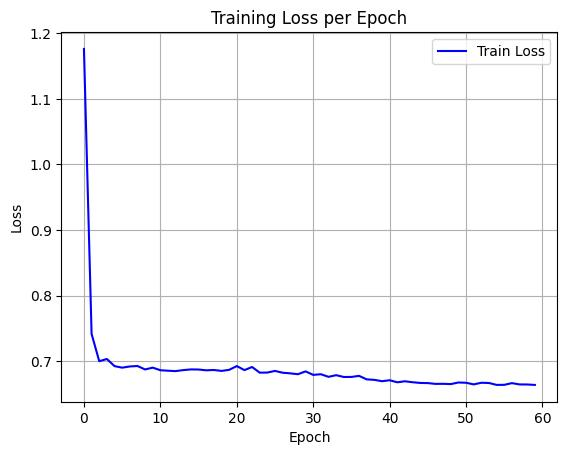

The file beside this chart, header and first rows:
epoch, train_loss
0, 1.176
1, 0.7415
2, 0.6998
3, 0.7032
4, 0.6923
5, 0.69
6, 0.6918
7, 0.6925
8, 0.6873
9, 0.69
10, 0.6861
11, 0.6853
12, 0.6847
13, 0.6863
14, 0.6873
15, 0.6871
16, 0.686
17, 0.6864
18, 0.685
19, 0.6867
20, 0.6924
21, 0.6862
22, 0.691
23, 0.6824
24, 0.6825
25, 0.685
26, 0.6823
27, 0.6813
28, 0.68
29, 0.6843
30, 0.679
31, 0.68
32, 0.676
33, 0.6785
34, 0.6758
35, 0.6758
36, 0.6775
37, 0.6721
38, 0.6714
39, 0.6693
40, 0.6708
41, 0.6677
42, 0.6692
43, 0.6678
44, 0.6667
45, 0.6664
46, 0.6652
47, 0.6653
48, 0.6649
49, 0.6673
50, 0.6669
51, 0.6645
52, 0.6669
53, 0.6666
54, 0.6637
55, 0.6638
56, 0.6664
57, 0.6644
58, 0.6643
59, 0.6637
